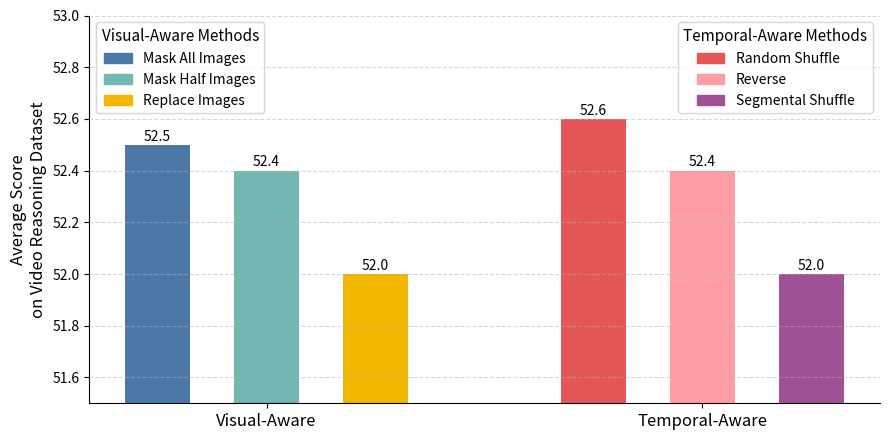

Recreate this plot in Python.
import matplotlib.pyplot as plt
import numpy as np

# 数据
methods_visual = ["Mask All Images", "Mask Half Images", "Replace Images"]
scores_visual = [52.5, 52.4, 52.0]

methods_temporal_raw = ["Random Shuffle", "Segmental Shuffle", "Reverse"]
scores_temporal_raw = [52.6, 52.0, 52.4]

# Temporal 从高到低排序
sorted_indices = np.argsort(scores_temporal_raw)[::-1]
methods_temporal = [methods_temporal_raw[i] for i in sorted_indices]
scores_temporal = [scores_temporal_raw[i] for i in sorted_indices]


colors_visual = ['#4C78A8', '#72B7B2', '#F2B701']   # 蓝、青绿、亮黄
colors_temporal = ['#E45756', '#FF9DA7', '#A05195'] # 红、粉、紫

# 横轴位置
x_visual = np.arange(len(scores_visual))
x_temporal = np.arange(len(scores_temporal)) + len(scores_visual) + 1  # 空一格分组

# 创建图
fig, ax = plt.subplots(figsize=(9, 4.5))

# 画柱状图
bars_visual = ax.bar(x_visual, scores_visual, color=colors_visual, width=0.6)
bars_temporal = ax.bar(x_temporal, scores_temporal, color=colors_temporal, width=0.6)

# 设置x轴分组标签
ax.set_xticks([1, 5])
ax.set_xticklabels(['Visual-Aware', 'Temporal-Aware'], fontsize=12)

# 设置y轴
ax.set_ylabel('Average Score\non Video Reasoning Dataset', fontsize=12)
ax.set_ylim(51.5, 53)

# 添加分数标注
for bar in bars_visual + bars_temporal:
    height = bar.get_height()
    ax.annotate(f'{height:.1f}',
                xy=(bar.get_x() + bar.get_width() / 2, height),
                xytext=(0, 3),
                textcoords='offset points',
                ha='center', fontsize=10)

# 图例（左上：Visual-Aware Methods）
legend_visual = [plt.Rectangle((0,0),1,1, color=c) for c in colors_visual]
visual_legend = ax.legend(legend_visual, methods_visual, title='Visual-Aware Methods',
                          loc='upper left', fontsize=10, title_fontsize=11)

# 添加图例对象
ax.add_artist(visual_legend)

# 图例（右上：Temporal-Aware Methods）
legend_temporal = [plt.Rectangle((0,0),1,1, color=c) for c in colors_temporal]
ax.legend(legend_temporal, methods_temporal, title='Temporal-Aware Methods',
          loc='upper right', fontsize=10, title_fontsize=11)


ax.spines['top'].set_visible(False)
ax.spines['right'].set_visible(False)
plt.tight_layout()
ax.grid(True, linestyle='--', axis='y', alpha=0.5)
plt.savefig("perturbation_ablation.pdf", format="pdf")
plt.show()